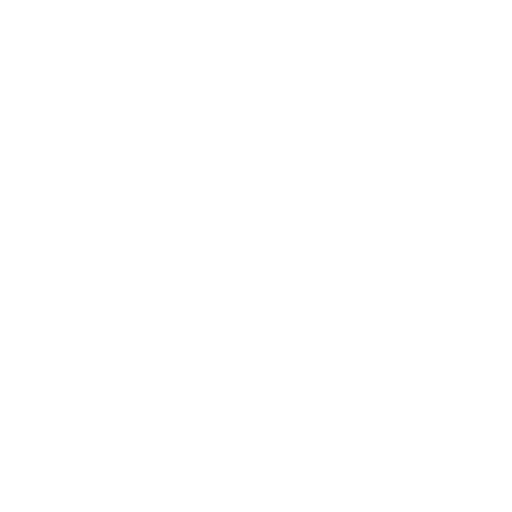
t = 0.00 s
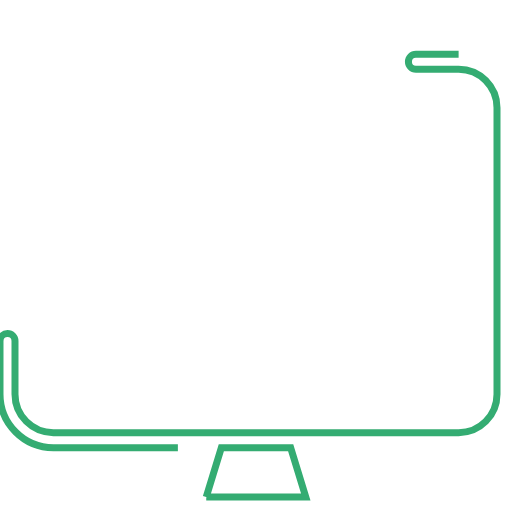
t = 0.87 s
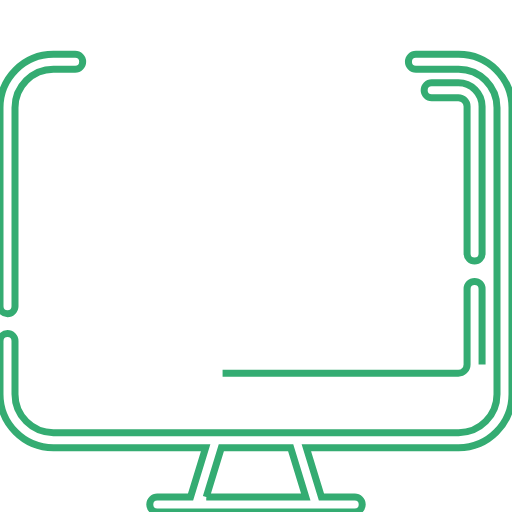
t = 1.66 s
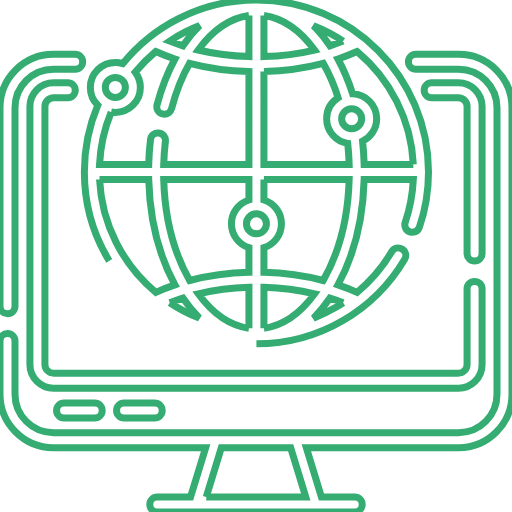
t = 2.41 s
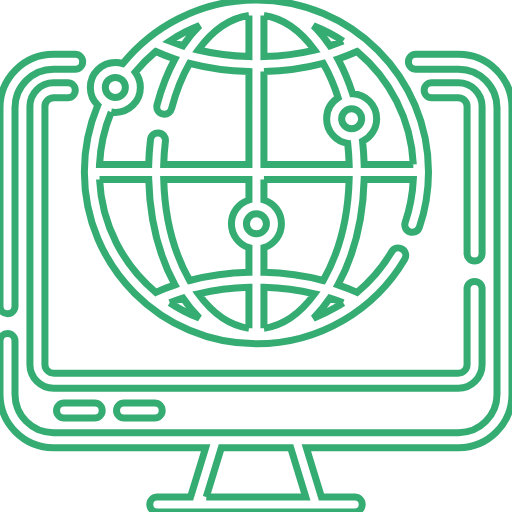
t = 3.43 s
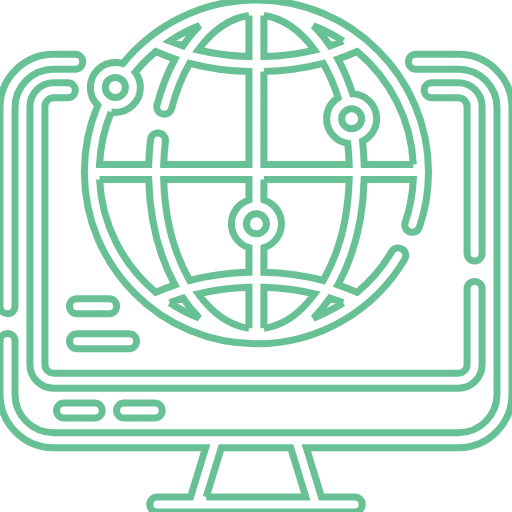
t = 4.25 s

The animated SVG that drew these frames (rendered in a browser with its animation timeline set to each time). Animation: 11 CSS @keyframes rules; one cycle of 5.00 s, repeats indefinitely.

<svg id="Layer_1" enable-background="new 0 0 512 512" height="512" viewBox="0 0 512 512" width="512" xmlns="http://www.w3.org/2000/svg" class="start" style="">

<style>
svg path , svg rect , svg circle {
    fill: none;
    stroke: #34ac72;
    stroke-width: 7px;
}
</style>
<g><path d="m458.617 54.278h-42.681c-4.142 0-7.5 3.357-7.5 7.5s3.358 7.5 7.5 7.5h42.681c21.165 0 38.383 17.263 38.383 38.481v286.441c0 21.219-17.219 38.481-38.383 38.481h-405.234c-21.165.002-38.383-17.261-38.383-38.48v-53.095c0-4.143-3.358-7.5-7.5-7.5s-7.5 3.357-7.5 7.5v53.095c0 29.49 23.947 53.481 53.383 53.481h152.263l-15.102 49.318h-33.262c-4.142 0-7.5 3.357-7.5 7.5s3.358 7.5 7.5 7.5h197.434c4.142 0 7.5-3.357 7.5-7.5s-3.358-7.5-7.5-7.5h-33.262l-15.101-49.317h152.262c29.436 0 53.383-23.991 53.383-53.481v-286.442c.002-29.49-23.946-53.482-53.381-53.482zm-252.385 442.722 15.102-49.317h69.333l15.101 49.317z" class="wYQTeLJz_0"></path><path d="m7.5 313.721c4.142 0 7.5-3.357 7.5-7.5v-198.461c0-21.219 17.218-38.481 38.383-38.481h21.779c4.142 0 7.5-3.357 7.5-7.5s-3.358-7.5-7.5-7.5h-21.779c-29.436-.001-53.383 23.991-53.383 53.481v198.461c0 4.142 3.358 7.5 7.5 7.5z" class="wYQTeLJz_1"></path><path d="m482.076 106.516c0-13.095-10.638-23.748-23.714-23.748h-26.693c-4.142 0-7.5 3.357-7.5 7.5s3.358 7.5 7.5 7.5h26.693c4.805 0 8.714 3.925 8.714 8.748v147.063c0 4.143 3.358 7.5 7.5 7.5s7.5-3.357 7.5-7.5z" class="wYQTeLJz_2"></path><path d="m482.076 364.458v-75.57c0-4.143-3.358-7.5-7.5-7.5s-7.5 3.357-7.5 7.5v75.57c0 4.824-3.909 8.749-8.714 8.749h-404.724c-4.805 0-8.714-3.925-8.714-8.749v-257.942c0-4.823 3.909-8.748 8.714-8.748h14.125c4.142 0 7.5-3.357 7.5-7.5s-3.358-7.5-7.5-7.5h-14.125c-13.076 0-23.714 10.653-23.714 23.748v257.942c0 13.096 10.638 23.749 23.714 23.749h404.724c13.076 0 23.714-10.653 23.714-23.749z" class="wYQTeLJz_3"></path><path d="m64.055 402.976c-4.142 0-7.5 3.357-7.5 7.5s3.358 7.5 7.5 7.5h30.639c4.142 0 7.5-3.357 7.5-7.5s-3.358-7.5-7.5-7.5z" class="wYQTeLJz_4"></path><path d="m124.055 402.976c-4.142 0-7.5 3.357-7.5 7.5s3.358 7.5 7.5 7.5h30.639c4.142 0 7.5-3.357 7.5-7.5s-3.358-7.5-7.5-7.5z" class="wYQTeLJz_5"></path><path d="m256.432 343.845c30.467 0 60.405-8.063 86.579-23.318 25.394-14.8 46.72-35.992 61.673-61.284 2.108-3.566.926-8.165-2.639-10.273-3.567-2.107-8.165-.926-10.273 2.639-9.152 15.48-20.919 29.278-34.666 40.764-6.167-2.775-12.569-5.275-19.174-7.492 16.001-29.374 25.182-66.262 26.222-105.456h49.169c-.691 14.696-3.415 29.119-8.124 42.978-1.333 3.922.766 8.182 4.688 9.515.8.271 1.613.4 2.414.4 3.123 0 6.039-1.967 7.1-5.089 6.038-17.766 9.099-36.373 9.099-55.304-.001-94.801-77.19-171.925-172.068-171.925-27.432 0-53.653 6.26-77.936 18.606-21.355 10.858-40.488 26.33-55.656 44.957-2.368-.746-4.887-1.148-7.499-1.148-13.79 0-25.008 11.212-25.008 24.993 0 6.959 2.861 13.262 7.468 17.798-8.919 21.113-13.437 43.527-13.437 66.716 0 94.799 77.189 171.923 172.068 171.923zm-156.89-164.422h49.168c1.04 39.194 10.221 76.082 26.222 105.456-6.581 2.209-12.96 4.699-19.106 7.462-32.694-27.31-54.141-67.633-56.284-112.918zm70.216 123.31c4.277-1.696 8.664-3.258 13.15-4.683 5.101 7.581 10.595 14.282 16.412 20.058-10.442-4.086-20.342-9.257-29.562-15.375zm79.174 25.597c-18.535-2.55-36.097-14.518-50.69-34.529 16.029-3.821 33.071-6.02 50.69-6.506zm0-56.04c-20.666.541-40.632 3.318-59.273 8.201-15.787-27.625-24.884-63.096-25.943-101.068h85.217v20.563c-10.137 3.191-17.509 12.674-17.509 23.845 0 11.17 7.372 20.653 17.509 23.844v24.615zm15 56.04v-41.035c17.619.486 34.661 2.685 50.69 6.506-14.594 20.011-32.155 31.979-50.69 34.529zm79.245-25.569c-2.524 1.675-5.098 3.278-7.72 4.806-7.045 4.106-14.389 7.641-21.957 10.584 5.833-5.786 11.342-12.502 16.455-20.102 4.511 1.434 8.922 3.006 13.222 4.712zm8.472-174.045c-5.519 0-10.008-4.483-10.008-9.993s4.49-9.993 10.008-9.993c5.519 0 10.009 4.483 10.009 9.993s-4.49 9.993-10.009 9.993zm61.672 35.707h-49.169c-.209-7.803-.744-15.569-1.599-23.21 8.342-4.056 14.105-12.613 14.105-22.49 0-13.465-10.709-24.477-24.063-24.975-3.994-12.562-8.923-24.234-14.66-34.782 6.58-2.209 12.958-4.698 19.103-7.46 32.693 27.308 54.14 67.631 56.283 112.917zm-70.216-123.311c-4.277 1.696-8.663 3.257-13.149 4.683-4.239-6.287-8.808-12.04-13.67-17.192-.936-.992-1.881-1.959-2.834-2.902 10.476 4.091 20.407 9.275 29.653 15.411zm-79.173-25.584c18.638 2.626 36.281 14.944 50.647 34.526-16.017 3.815-33.044 6.01-50.647 6.496zm0 56.027c20.661-.541 40.622-3.317 59.259-8.197 5.807 10.155 10.852 21.68 14.924 34.356-6.899 4.454-11.474 12.207-11.474 21.008 0 12.44 9.142 22.786 21.064 24.682.76 6.922 1.242 13.951 1.442 21.018h-85.215zm0 107.868h85.216c-1.06 37.971-10.156 73.442-25.943 101.068-18.641-4.882-38.607-7.66-59.273-8.201v-24.615c10.137-3.191 17.508-12.674 17.508-23.844 0-11.171-7.372-20.653-17.508-23.845zm-7.5 34.415c5.519 0 10.008 4.483 10.008 9.993s-4.49 9.992-10.008 9.992c-5.519 0-10.009-4.482-10.009-9.992s4.49-9.993 10.009-9.993zm-7.5-198.32v41.032c-17.646-.487-34.712-2.692-50.762-6.523 14.332-19.619 31.966-31.909 50.762-34.509zm-63.638 16.46c4.697-2.388 9.473-4.526 14.324-6.414-5.96 5.855-11.552 12.63-16.693 20.237-4.513-1.433-8.926-3.005-13.227-4.712 5.023-3.338 10.232-6.384 15.596-9.111zm-69.954 45.437c5.519 0 10.009 4.483 10.009 9.993s-4.49 9.993-10.009 9.993-10.008-4.483-10.008-9.993 4.49-9.993 10.008-9.993zm-4.146 34.643c1.349.226 2.734.344 4.146.344 13.79 0 25.009-11.212 25.009-24.993 0-5.723-1.935-11.002-5.185-15.22 6.207-7.515 13.123-14.456 20.608-20.707 6.163 2.773 12.561 5.27 19.161 7.486-7.312 13.422-13.378 28.801-17.864 45.784-1.058 4.005 1.332 8.108 5.336 9.166.642.17 1.286.251 1.92.251 3.322 0 6.358-2.224 7.247-5.587 4.499-17.037 10.642-32.267 18.022-45.243 18.66 4.893 38.647 7.676 59.336 8.217v92.868h-85.215c.221-7.792.784-15.544 1.682-23.134.487-4.113-2.452-7.843-6.566-8.33-4.104-.476-7.842 2.454-8.33 6.566-.968 8.17-1.568 16.516-1.792 24.897h-49.172c.843-18.134 4.752-35.692 11.657-52.365z" class="wYQTeLJz_6"></path><path d="m109.121 298.688h-32.141c-4.142 0-7.5 3.357-7.5 7.5s3.358 7.5 7.5 7.5h32.141c4.142 0 7.5-3.357 7.5-7.5s-3.358-7.5-7.5-7.5z" class="wYQTeLJz_7"></path><path d="m69.48 341.188c0 4.143 3.358 7.5 7.5 7.5h52.11c4.142 0 7.5-3.357 7.5-7.5s-3.358-7.5-7.5-7.5h-52.11c-4.142 0-7.5 3.357-7.5 7.5z" class="wYQTeLJz_8"></path></g><style data-made-with="vivus-instant">.wYQTeLJz_0{stroke-dasharray:2641 2643;stroke-dashoffset:2642;}.start .wYQTeLJz_0{animation:wYQTeLJz_draw_0 5000ms linear 0ms infinite,wYQTeLJz_fade 5000ms linear 0ms infinite;}.wYQTeLJz_1{stroke-dasharray:632 634;stroke-dashoffset:633;}.start .wYQTeLJz_1{animation:wYQTeLJz_draw_1 5000ms linear 0ms infinite,wYQTeLJz_fade 5000ms linear 0ms infinite;}.wYQTeLJz_2{stroke-dasharray:446 448;stroke-dashoffset:447;}.start .wYQTeLJz_2{animation:wYQTeLJz_draw_2 5000ms linear 0ms infinite,wYQTeLJz_fade 5000ms linear 0ms infinite;}.wYQTeLJz_3{stroke-dasharray:1705 1707;stroke-dashoffset:1706;}.start .wYQTeLJz_3{animation:wYQTeLJz_draw_3 5000ms linear 0ms infinite,wYQTeLJz_fade 5000ms linear 0ms infinite;}.wYQTeLJz_4{stroke-dasharray:109 111;stroke-dashoffset:110;}.start .wYQTeLJz_4{animation:wYQTeLJz_draw_4 5000ms linear 0ms infinite,wYQTeLJz_fade 5000ms linear 0ms infinite;}.wYQTeLJz_5{stroke-dasharray:109 111;stroke-dashoffset:110;}.start .wYQTeLJz_5{animation:wYQTeLJz_draw_5 5000ms linear 0ms infinite,wYQTeLJz_fade 5000ms linear 0ms infinite;}.wYQTeLJz_6{stroke-dasharray:4847 4849;stroke-dashoffset:4848;}.start .wYQTeLJz_6{animation:wYQTeLJz_draw_6 5000ms linear 0ms infinite,wYQTeLJz_fade 5000ms linear 0ms infinite;}.wYQTeLJz_7{stroke-dasharray:112 114;stroke-dashoffset:113;}.start .wYQTeLJz_7{animation:wYQTeLJz_draw_7 5000ms linear 0ms infinite,wYQTeLJz_fade 5000ms linear 0ms infinite;}.wYQTeLJz_8{stroke-dasharray:152 154;stroke-dashoffset:153;}.start .wYQTeLJz_8{animation:wYQTeLJz_draw_8 5000ms linear 0ms infinite,wYQTeLJz_fade 5000ms linear 0ms infinite;}@keyframes wYQTeLJz_draw{100%{stroke-dashoffset:0;}}@keyframes wYQTeLJz_fade{0%{stroke-opacity:1;}80%{stroke-opacity:1;}100%{stroke-opacity:0;}}@keyframes wYQTeLJz_draw_0{10%{stroke-dashoffset: 2642}24.72960416279502%{ stroke-dashoffset: 0;}100%{ stroke-dashoffset: 0;}}@keyframes wYQTeLJz_draw_1{24.72960416279502%{stroke-dashoffset: 633}28.2586879762126%{ stroke-dashoffset: 0;}100%{ stroke-dashoffset: 0;}}@keyframes wYQTeLJz_draw_2{28.2586879762126%{stroke-dashoffset: 447}30.75078981601933%{ stroke-dashoffset: 0;}100%{ stroke-dashoffset: 0;}}@keyframes wYQTeLJz_draw_3{30.75078981601933%{stroke-dashoffset: 1706}40.26203307935328%{ stroke-dashoffset: 0;}100%{ stroke-dashoffset: 0;}}@keyframes wYQTeLJz_draw_4{40.26203307935328%{stroke-dashoffset: 110}40.87530198847798%{ stroke-dashoffset: 0;}100%{ stroke-dashoffset: 0;}}@keyframes wYQTeLJz_draw_5{40.87530198847798%{stroke-dashoffset: 110}41.48857089760268%{ stroke-dashoffset: 0;}100%{ stroke-dashoffset: 0;}}@keyframes wYQTeLJz_draw_6{41.48857089760268%{stroke-dashoffset: 4848}68.51700427429846%{ stroke-dashoffset: 0;}100%{ stroke-dashoffset: 0;}}@keyframes wYQTeLJz_draw_7{68.51700427429847%{stroke-dashoffset: 113}69.14699869912656%{ stroke-dashoffset: 0;}100%{ stroke-dashoffset: 0;}}@keyframes wYQTeLJz_draw_8{69.14699869912656%{stroke-dashoffset: 153}70%{ stroke-dashoffset: 0;}100%{ stroke-dashoffset: 0;}}</style></svg>